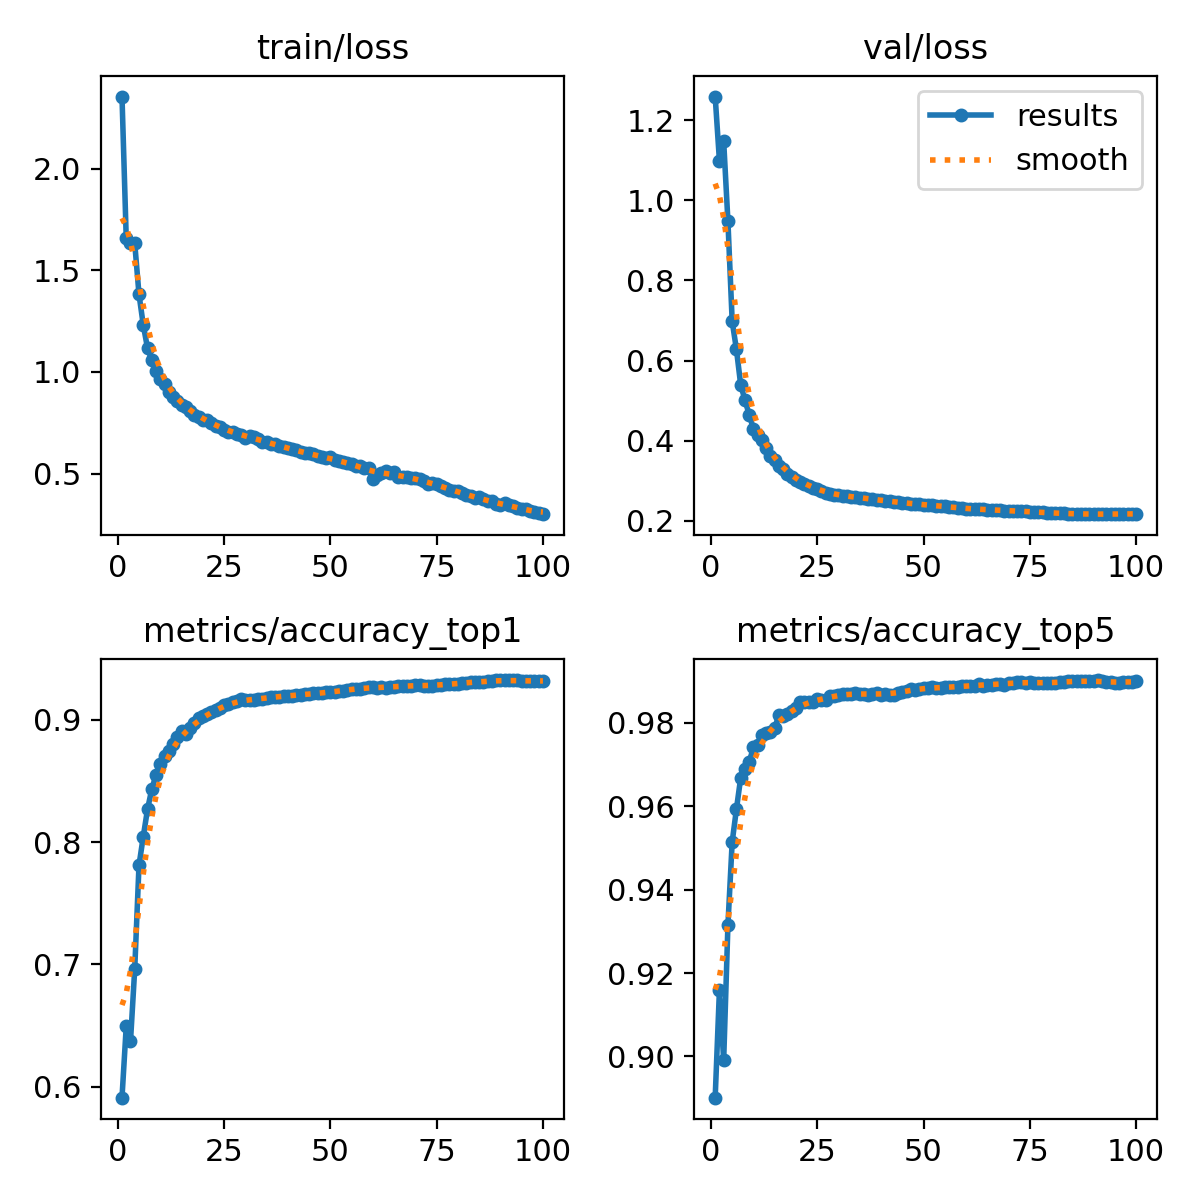

Source data for this figure (header and first rows):
epoch, time, train/loss, metrics/accuracy_top1, metrics/accuracy_top5, val/loss, lr/pg0, lr/pg1, lr/pg2
1, 484.1, 2.355, 0.5911, 0.8901, 1.259, 0.003332, 0.003332, 0.003332
2, 7935, 1.657, 0.6494, 0.9159, 1.099, 0.006599, 0.006599, 0.006599
3, 8323, 1.634, 0.6372, 0.8991, 1.147, 0.009801, 0.009801, 0.009801
4, 8578, 1.632, 0.6966, 0.9316, 0.9471, 0.009703, 0.009703, 0.009703
5, 8834, 1.382, 0.781, 0.9514, 0.6978, 0.009604, 0.009604, 0.009604
6, 9090, 1.232, 0.8044, 0.9593, 0.6278, 0.009505, 0.009505, 0.009505
7, 9343, 1.118, 0.8267, 0.9668, 0.5397, 0.009406, 0.009406, 0.009406
8, 9595, 1.059, 0.8432, 0.969, 0.5016, 0.009307, 0.009307, 0.009307
9, 9846, 1.005, 0.8549, 0.9706, 0.4648, 0.009208, 0.009208, 0.009208
10, 10097, 0.9675, 0.8637, 0.9741, 0.4295, 0.009109, 0.009109, 0.009109
11, 10345, 0.9426, 0.8704, 0.9746, 0.4147, 0.00901, 0.00901, 0.00901
12, 10596, 0.9026, 0.8747, 0.977, 0.4011, 0.008911, 0.008911, 0.008911
13, 10859, 0.8764, 0.8803, 0.9775, 0.3824, 0.008812, 0.008812, 0.008812
14, 11114, 0.8571, 0.8862, 0.9777, 0.3626, 0.008713, 0.008713, 0.008713
15, 11369, 0.8381, 0.8905, 0.9787, 0.3518, 0.008614, 0.008614, 0.008614
16, 11635, 0.83, 0.8887, 0.9819, 0.3378, 0.008515, 0.008515, 0.008515
17, 11904, 0.8075, 0.8932, 0.9817, 0.3296, 0.008416, 0.008416, 0.008416
18, 12193, 0.7903, 0.8974, 0.982, 0.316, 0.008317, 0.008317, 0.008317
19, 12485, 0.7777, 0.9014, 0.9829, 0.309, 0.008218, 0.008218, 0.008218
20, 12754, 0.7637, 0.903, 0.9836, 0.3018, 0.008119, 0.008119, 0.008119
21, 13034, 0.765, 0.905, 0.9851, 0.2961, 0.00802, 0.00802, 0.00802
22, 13344, 0.7482, 0.906, 0.9851, 0.2916, 0.007921, 0.007921, 0.007921
23, 13640, 0.7329, 0.9077, 0.9849, 0.2869, 0.007822, 0.007822, 0.007822
24, 13926, 0.7294, 0.9096, 0.985, 0.2816, 0.007723, 0.007723, 0.007723
25, 14178, 0.7168, 0.9118, 0.9856, 0.2784, 0.007624, 0.007624, 0.007624
26, 14431, 0.7065, 0.9127, 0.9855, 0.2751, 0.007525, 0.007525, 0.007525
27, 14684, 0.7046, 0.9147, 0.9855, 0.2708, 0.007426, 0.007426, 0.007426
28, 14935, 0.6965, 0.9156, 0.9864, 0.2676, 0.007327, 0.007327, 0.007327
29, 15189, 0.6906, 0.9168, 0.9865, 0.2651, 0.007228, 0.007228, 0.007228
30, 15444, 0.6754, 0.9164, 0.9867, 0.2635, 0.007129, 0.007129, 0.007129
31, 15700, 0.6853, 0.9162, 0.9869, 0.2626, 0.00703, 0.00703, 0.00703
32, 15953, 0.6796, 0.9162, 0.9869, 0.2616, 0.006931, 0.006931, 0.006931
33, 16207, 0.6683, 0.9168, 0.9869, 0.2602, 0.006832, 0.006832, 0.006832
34, 16469, 0.6555, 0.9172, 0.9871, 0.259, 0.006733, 0.006733, 0.006733
35, 16744, 0.6576, 0.9181, 0.9868, 0.258, 0.006634, 0.006634, 0.006634
36, 17022, 0.6465, 0.9184, 0.9868, 0.2569, 0.006535, 0.006535, 0.006535
37, 17321, 0.6481, 0.9189, 0.9867, 0.2556, 0.006436, 0.006436, 0.006436
38, 17616, 0.6354, 0.9187, 0.9869, 0.2542, 0.006337, 0.006337, 0.006337
39, 17881, 0.6302, 0.9195, 0.9872, 0.2527, 0.006238, 0.006238, 0.006238
40, 18133, 0.6252, 0.9195, 0.9867, 0.2513, 0.006139, 0.006139, 0.006139
41, 18384, 0.6188, 0.9196, 0.9869, 0.2498, 0.00604, 0.00604, 0.00604
42, 18638, 0.6139, 0.9201, 0.9866, 0.2486, 0.005941, 0.005941, 0.005941
43, 18892, 0.6066, 0.9204, 0.9867, 0.2476, 0.005842, 0.005842, 0.005842
44, 19146, 0.6022, 0.9208, 0.9871, 0.2466, 0.005743, 0.005743, 0.005743
45, 19399, 0.5998, 0.9209, 0.9874, 0.2455, 0.005644, 0.005644, 0.005644
46, 19651, 0.5966, 0.9216, 0.9876, 0.2442, 0.005545, 0.005545, 0.005545
47, 19904, 0.586, 0.9216, 0.988, 0.2434, 0.005446, 0.005446, 0.005446
48, 20157, 0.5821, 0.9216, 0.9879, 0.2424, 0.005347, 0.005347, 0.005347
49, 20410, 0.5746, 0.9224, 0.9882, 0.2415, 0.005248, 0.005248, 0.005248
50, 20663, 0.5823, 0.9225, 0.9884, 0.2405, 0.005149, 0.005149, 0.005149
51, 20935, 0.5658, 0.9228, 0.9884, 0.2395, 0.00505, 0.00505, 0.00505
52, 21192, 0.5626, 0.9234, 0.9885, 0.2386, 0.004951, 0.004951, 0.004951
53, 21451, 0.5595, 0.9237, 0.9883, 0.2379, 0.004852, 0.004852, 0.004852
54, 21720, 0.5527, 0.9246, 0.9883, 0.2371, 0.004753, 0.004753, 0.004753
55, 21972, 0.5488, 0.9252, 0.9886, 0.2362, 0.004654, 0.004654, 0.004654
56, 22221, 0.5396, 0.9255, 0.9885, 0.2351, 0.004555, 0.004555, 0.004555
57, 22481, 0.5386, 0.9255, 0.9886, 0.2338, 0.004456, 0.004456, 0.004456
58, 22732, 0.5274, 0.9258, 0.9886, 0.2326, 0.004357, 0.004357, 0.004357
59, 22997, 0.53, 0.9264, 0.9888, 0.2314, 0.004258, 0.004258, 0.004258
60, 298.9, 0.4735, 0.9265, 0.9888, 0.2308, 0.004159, 0.004159, 0.004159
... 40 more rows
